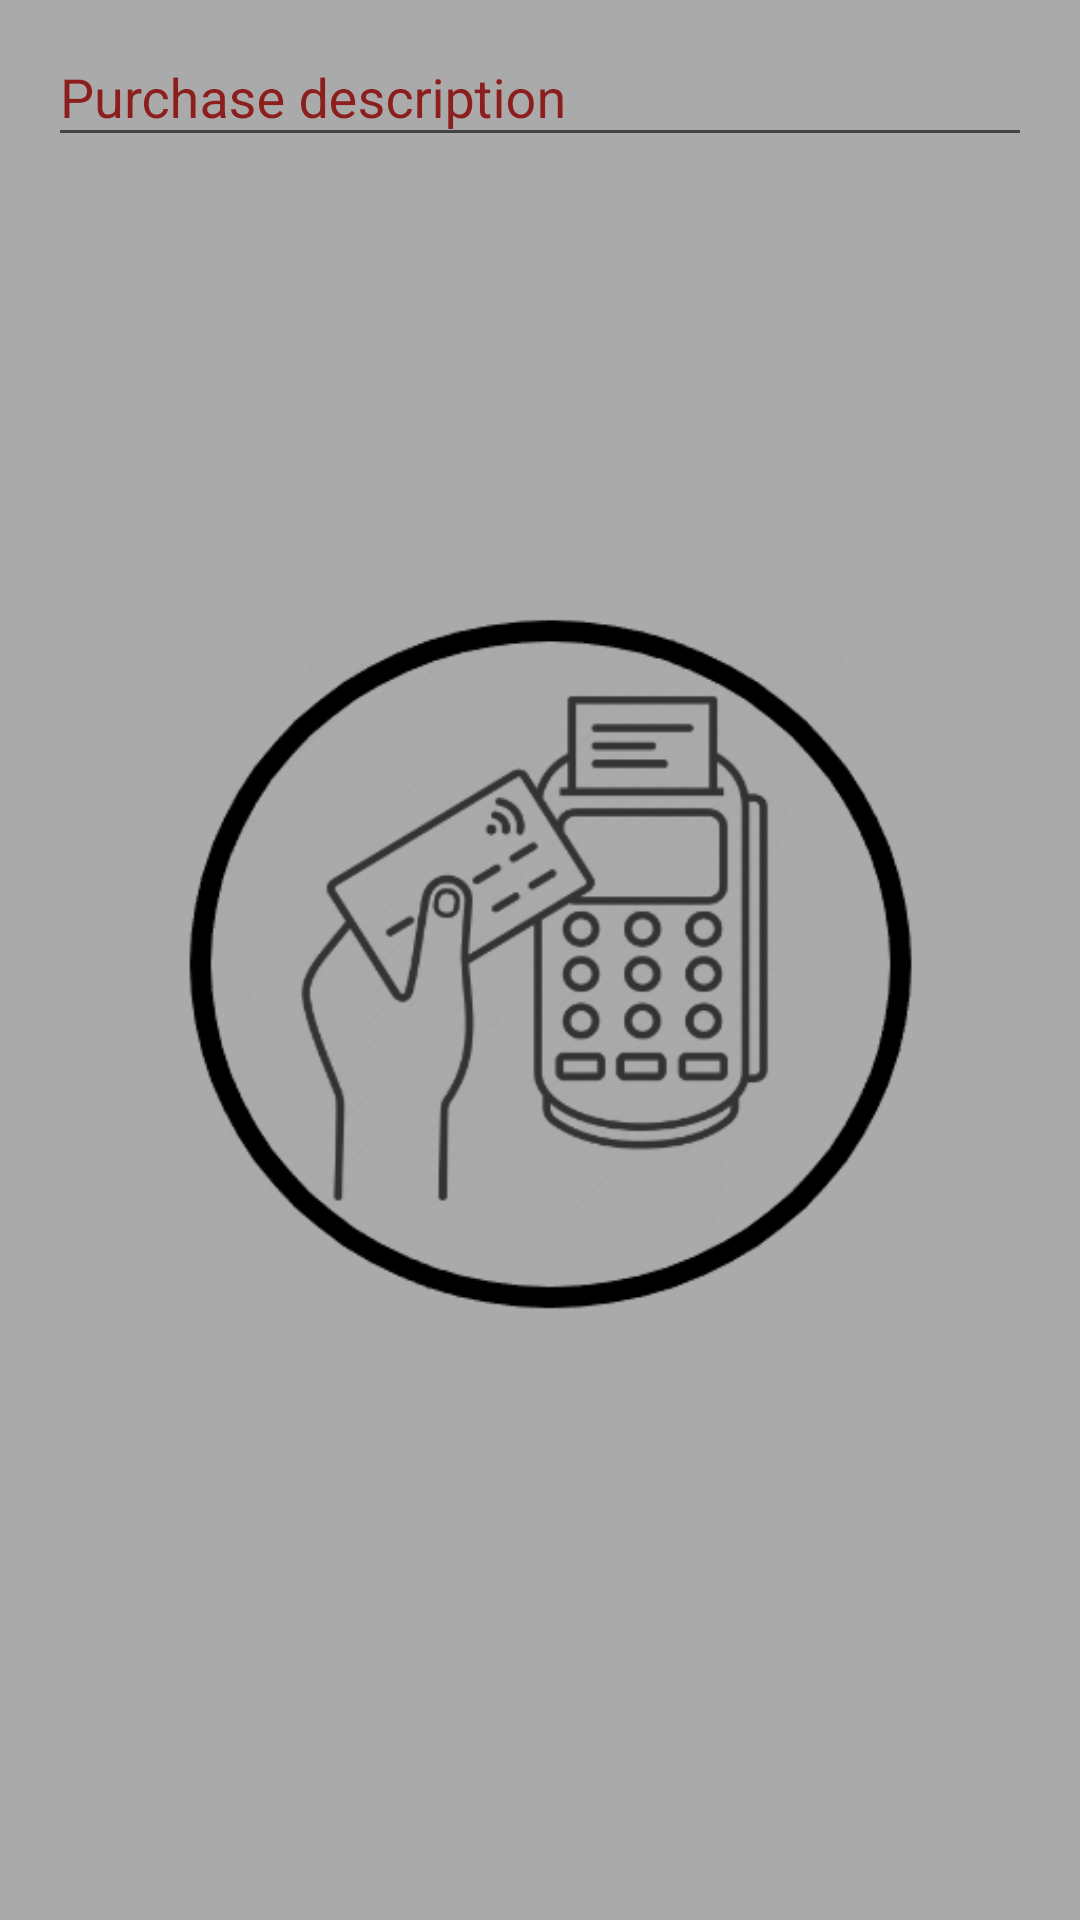

Android layout source for this screen:
<!-- AndroidManifest.xml: application theme AppTheme -->
<!-- res/layout/activity_make_purchase.xml -->
<?xml version="1.0" encoding="utf-8"?>
<androidx.constraintlayout.widget.ConstraintLayout xmlns:android="http://schemas.android.com/apk/res/android"
    xmlns:app="http://schemas.android.com/apk/res-auto"
    android:orientation="vertical"
    android:layout_width="match_parent"
    android:layout_height="match_parent"
    android:background="@android:color/darker_gray">

    <ImageView
        android:layout_width="wrap_content"
        android:layout_height="wrap_content"
        android:id="@+id/nfc_button"
        app:layout_constraintTop_toTopOf="parent"
        app:layout_constraintEnd_toEndOf="parent"
        app:layout_constraintBottom_toBottomOf="parent"
        app:layout_constraintStart_toStartOf="parent"
        android:src="@drawable/ic_purchase"/>

    <com.google.android.material.textfield.TextInputLayout
        android:layout_width="match_parent"
        android:layout_height="wrap_content"
        app:layout_constraintTop_toTopOf="parent"
        android:textColorHint="@color/button_color">

        <EditText
            android:layout_width="match_parent"
            android:layout_height="wrap_content"
            android:hint="@string/purchase_description"
            android:textColor="@color/blackTextColor"
            android:maxLength="15"
            android:inputType="text"
            android:layout_marginEnd="16dp"
            android:layout_marginStart="16dp"
            android:layout_marginTop="16dp"
            android:id="@+id/purchase_description"/>

    </com.google.android.material.textfield.TextInputLayout>

</androidx.constraintlayout.widget.ConstraintLayout>
<!-- resources referenced by this layout -->
<resources>
  <color name="button_color">#8C1E1E</color>
  <!-- drawable ic_purchase: png bitmap (drawable, 50952 bytes) -->
  <string name="purchase_description">Purchase description</string>
  <style name="AppTheme" parent="Theme.AppCompat.Light.DarkActionBar">
          
          <item name="colorPrimary">@color/colorPrimary</item>
          <item name="colorPrimaryDark">@color/colorPrimaryDark</item>
          <item name="colorAccent">@color/colorAccent</item>
      </style>
  <color name="colorPrimary">#EA3232</color>
  <color name="colorPrimaryDark">#00574B</color>
  <color name="colorAccent">#D81B60</color>
</resources>
